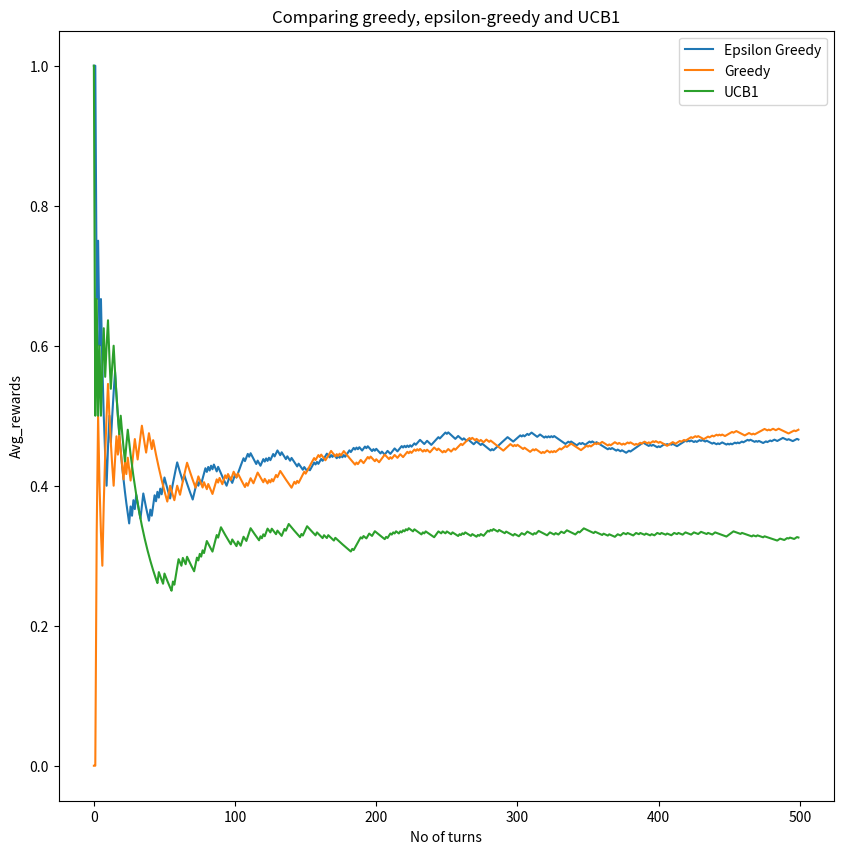

Write the Python code that produced this figure.
# -*- coding: utf-8 -*-
""" [redacted]

Automatically generated by Colaboratory.

Original file is located at
    https://colab.research.google.com/<link-removed>
"""

from __future__ import division

import time
import numpy as np
import random
import matplotlib.pyplot as plt

import warnings
warnings.filterwarnings("ignore")

"""# Multi arm Bandit Problem"""

class Bandit(object):

    def generate_reward(self, i):
        raise NotImplementedError


class BernoulliBandit(Bandit):

    def __init__(self, n, probas=None):
        assert probas is None or len(probas) == n
        self.n = n
        if probas is None:
            np.random.seed(int(time.time()))
            self.probas = [np.random.random() for _ in range(self.n)]
        else:
            self.probas = probas

        self.best_proba = max(self.probas)

    def generate_reward(self, i):
        # The player selected the i-th machine.
        if np.random.random() < self.probas[i]:
            return 1
        else:
            return 0

"""# Epsilon Greedy Approach"""

multi_arm=BernoulliBandit(4)
multi_arm.probas

"""**Generating first 10 trials**"""

reward=np.array([])
arm=np.array([],dtype=int)
no_of_arms=multi_arm.n
for i in range(10):
  a=random.randint(0,3)
  arm=np.append(arm,np.array([a]))
  reward=np.append(reward,np.array([multi_arm.generate_reward(a)]))

arm

def epsilon_greedy(arm,reward,epsilon,n):
  Qt=np.zeros(n)
  for i in range(n):
    for s in range(len(arm)):
      if arm[s]==i:
        Qt[i]+=reward[s]
    Qt[i]=Qt[i]/np.count_nonzero(arm==i)
  if np.random.random() < epsilon:
    At=np.random.randint(n)
  else:
    At=np.argmax(Qt)
  arm=np.append(arm,np.array([At]))
  reward=np.append(reward,np.array([multi_arm.generate_reward(At)]))
  return At,arm,reward

At,arm1,reward1=epsilon_greedy(arm,reward,0,no_of_arms)
print("Arm to be chosen at 11th trial with greedy approach: ",At)

At,arm1,reward1=epsilon_greedy(arm,reward,0.25,no_of_arms)
print("Arm to be chosen at 11th trial with epsilon greedy approach: ",At)

"""# Incremental Uniform"""

def incremental_uniform(bandit,no_of_turns):
  Qt=np.zeros(bandit.n)
  rewards=[]
  for i in range(1,no_of_turns):
    for j in range(bandit.n):
      Qt[j]=Qt[j]+(bandit.generate_reward(j)-Qt[j])/i
  At=np.argmax(Qt)
  return At

print("Arm to be chosen after 15 trials using uniform incremental algorithm :",incremental_uniform(multi_arm,15))

"""# UCB algorithm"""

def ucb(arm,reward,n):
  Nt=np.zeros(n)
  Qt=np.zeros(n)
  for a in arm:
    Nt[a]+=1
  t=len(arm)
  for i in range(n):
    for s in range(t):
      if arm[s]==i:
        Qt[i]+=reward[s]
    Qt[i]=Qt[i]/Nt[i]
  ucb=Qt=np.zeros(len(Qt))
  for a in range(len(Qt)):
    ucb[a]=Qt[a]+np.sqrt(np.log(t)/Nt[a])
  At=np.argmax(ucb)
  arm=np.append(arm,np.array([At]))
  reward=np.append(reward,np.array([multi_arm.generate_reward(At)]))
  return At,arm,reward

print("Arm to be chosen at 11th trial with UCB approach: ",ucb(arm,reward,no_of_arms))

"""# Graph"""

def incremental_avg(arr):
  avg=[]
  Q=0
  for x in range(len(arr)):
    Q=Q+(arr[x]-Q)/(x+1)
    avg.append(Q)
  return avg

#greedy
arm_greedy=arm.copy()
reward_greedy=reward.copy()
turns=500
for x in range(turns):
  At,arm_greedy,reward_greedy = epsilon_greedy(arm_greedy,reward_greedy,0,no_of_arms)
inc_avg_greedy=incremental_avg(reward_greedy[10:])
print(inc_avg_greedy)

#e-greedy
arm_egreedy=arm.copy()
reward_egreedy=reward.copy()
turns=500
for x in range(turns):
  At,arm_egreedy,reward_egreedy = epsilon_greedy(arm_egreedy,reward_egreedy,0.25,no_of_arms)
inc_avg_egreedy=incremental_avg(reward_egreedy[10:])
print(inc_avg_egreedy)

#ucb
arm_ucb=arm.copy()
reward_ucb=reward.copy()
turns=500
for x in range(turns):
  At,arm_ucb,reward_ucb = ucb(arm_ucb,reward_ucb,no_of_arms)
inc_avg_ucb=incremental_avg(reward_ucb[10:])
print(inc_avg_ucb)

f = plt.figure()
f.set_figwidth(10)
f.set_figheight(10)

plt.plot(range(len(inc_avg_egreedy)),inc_avg_egreedy, label ='Epsilon Greedy')
plt.plot(range(len(inc_avg_greedy)),inc_avg_greedy, label ='Greedy')
plt.plot(range(len(inc_avg_ucb)),inc_avg_ucb,label="UCB1")
plt.xlabel("No of turns")
plt.ylabel("Avg_rewards")
plt.legend()
plt.title('Comparing greedy, epsilon-greedy and UCB1')
plt.show()

"""#PAC optimality"""

def PAC_arm(bandit,epsilon,delta):
  n = bandit.n
  t = int(4*np.power(epsilon,-2)*np.log(2*n/delta))
  avg_rewards = np.zeros(n)
  print(t)
  for epi in range(1,t+1):
    temp=avg_rewards.copy()
    for arm in range(n):
      avg_rewards[arm] = bandit.generate_reward(arm)
    avg_rewards = temp + (avg_rewards - temp)/epi
  return np.argmax(temp)

"""# Median Elimination"""

def median_elim_PAC(epsilon,delta,bandit):
  S_l=set(range(bandit.n))
  epsilon_l=epsilon/4
  delta_l=delta/2
  while len(S_l)!=1:
    avg_rewards = np.zeros(bandit.n)
    samples=int((1/(epsilon_l/2)**2)*np.log(3/delta_l))
    for a in S_l:
      avg=0
      for i in range(samples):
        avg += bandit.generate_reward(a)
      avg/=samples 
      avg_rewards[a]=avg
    M_l=np.median(avg_rewards)
    temp=list(S_l)
    for arm in temp:
      if avg_rewards[arm]<=M_l:
        S_l.remove(arm)
    epsilon_l=3*epsilon_l/4
    delta_l=delta_l/2
  return S_l